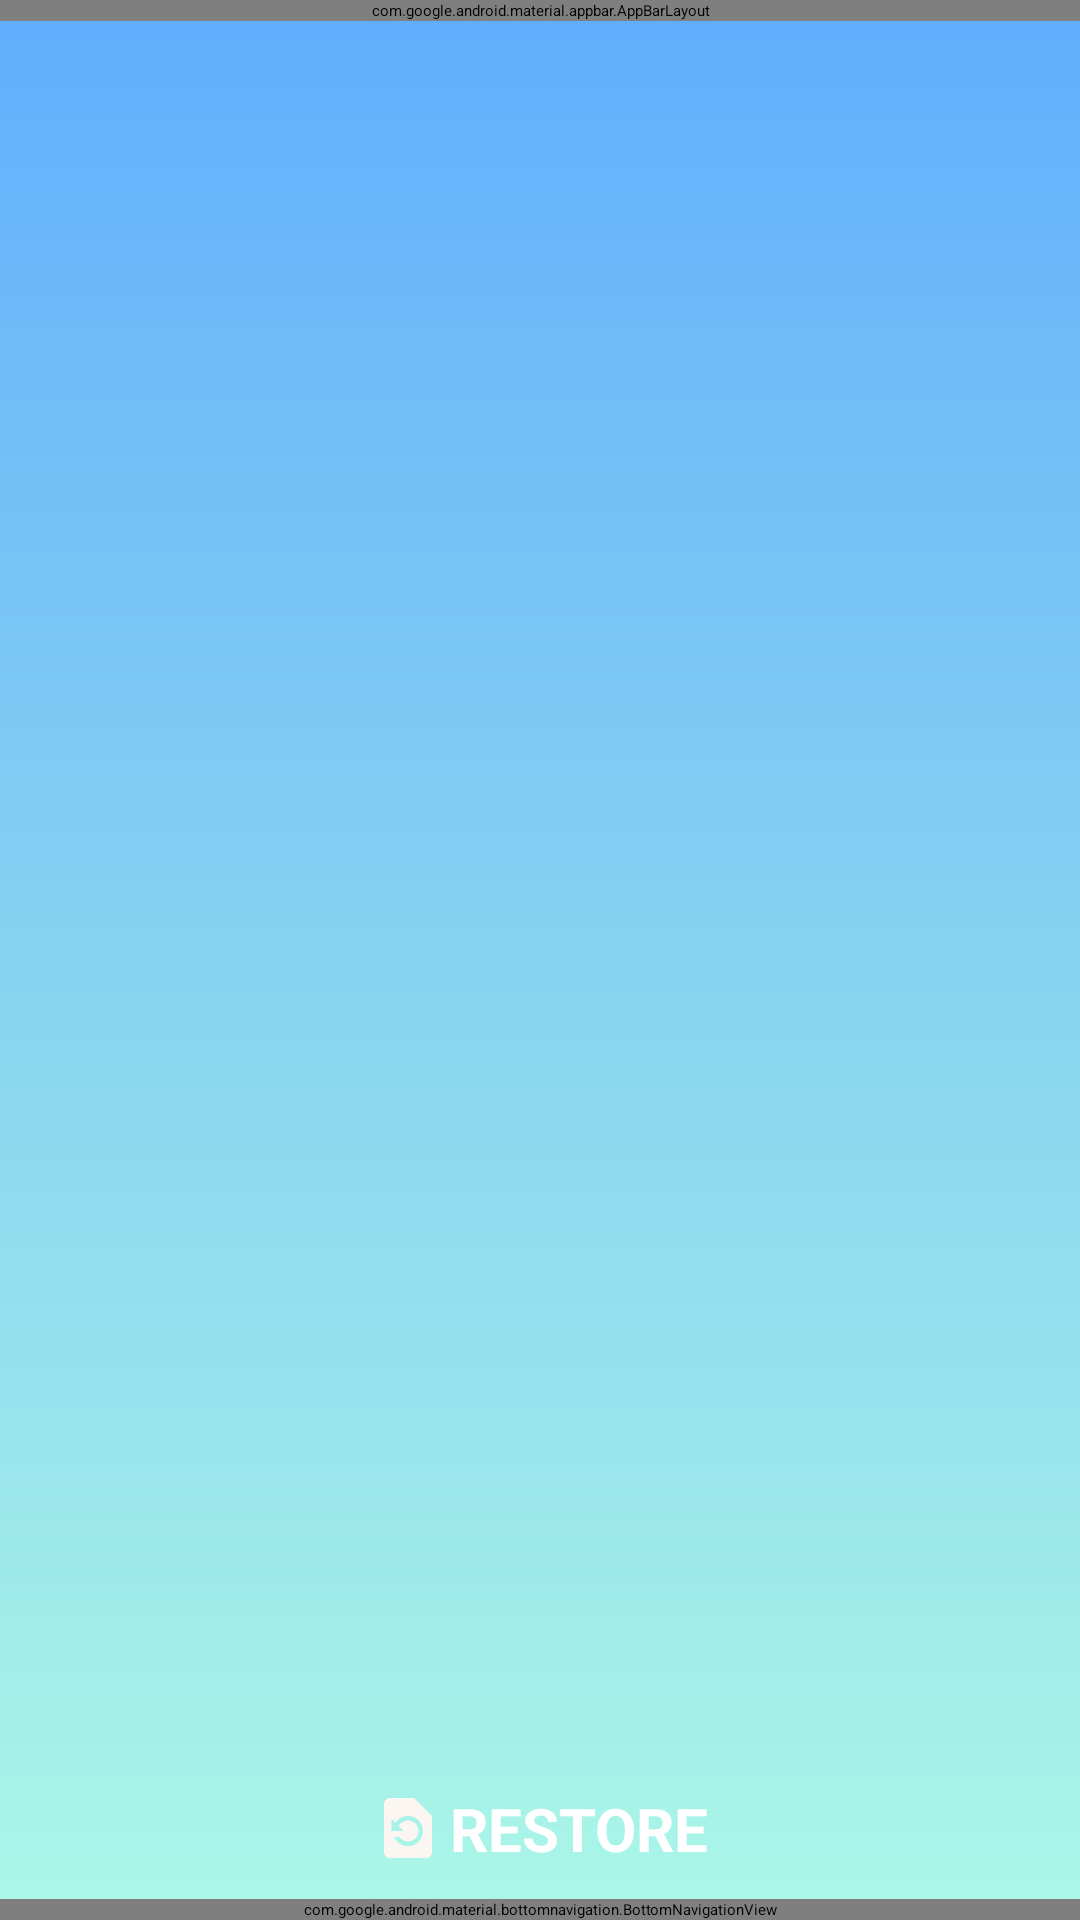

Write the Android layout XML for this screen, with the resource values it uses.
<!-- AndroidManifest.xml: application theme Theme.Assignment -->
<!-- res/layout/activity_check_back_delete_record.xml -->
<?xml version="1.0" encoding="utf-8"?>
<androidx.constraintlayout.widget.ConstraintLayout
    xmlns:android="http://schemas.android.com/apk/res/android"
    xmlns:app="http://schemas.android.com/apk/res-auto"
    xmlns:tools="http://schemas.android.com/tools"
    android:layout_width="match_parent"
    android:layout_height="match_parent"
    android:background="@drawable/background_gradient2"
    tools:context=".UserManagement.CheckBackDeleteRecord">

    
    <com.google.android.material.appbar.AppBarLayout
        android:id="@+id/appBarLayout"
        android:layout_width="0dp"
        android:layout_height="wrap_content"
        android:background="@color/toolbar"
        app:layout_constraintEnd_toEndOf="parent"
        app:layout_constraintStart_toStartOf="parent"
        app:layout_constraintTop_toTopOf="parent"
        app:titleTextColor="@android:color/white">

        <androidx.appcompat.widget.Toolbar
            android:id="@+id/toolbar"
            android:layout_width="match_parent"
            android:layout_height="?attr/actionBarSize"
            android:background="@color/toolbar" />
    </com.google.android.material.appbar.AppBarLayout>

    
    <androidx.recyclerview.widget.RecyclerView
        android:id="@+id/deletedRecyclerView"
        android:layout_width="0dp"
        android:layout_height="0dp"
        android:layout_marginStart="5dp"
        android:layout_marginTop="15dp"
        android:layout_marginEnd="5dp"
        app:layout_constraintBottom_toTopOf="@+id/restoreButton"
        app:layout_constraintEnd_toEndOf="parent"
        app:layout_constraintStart_toStartOf="parent"
        app:layout_constraintTop_toBottomOf="@+id/appBarLayout" />

    <Button
        android:id="@+id/restoreButton"
        android:layout_width="wrap_content"
        android:layout_height="wrap_content"
        android:layout_marginTop="10dp"
        android:layout_marginBottom="10dp"
        android:backgroundTint="@color/buttonColor"
        android:drawableLeft="@drawable/baseline_restore_page_24"
        android:drawablePadding="2dp"
        android:text="Restore"
        android:textAllCaps="true"
        android:textColor="@color/white"
        android:textSize="20sp"
        android:textStyle="bold"
        app:layout_constraintBottom_toTopOf="@+id/bottomNavigationView"
        app:layout_constraintEnd_toEndOf="parent"
        app:layout_constraintStart_toStartOf="parent"
        app:layout_constraintTop_toBottomOf="@+id/deletedRecyclerView" />

    <com.google.android.material.bottomnavigation.BottomNavigationView
        android:id="@+id/bottomNavigationView"
        android:layout_width="0dp"
        android:layout_height="wrap_content"
        app:layout_constraintBottom_toBottomOf="parent"
        app:layout_constraintEnd_toEndOf="parent"
        app:layout_constraintHorizontal_bias="0.0"
        app:layout_constraintStart_toStartOf="parent"
        app:menu="@menu/bottom_nav_menu" />

</androidx.constraintlayout.widget.ConstraintLayout>
<!-- resources referenced by this layout -->
<resources>
  <color name="buttonColor">#A66BC8</color>
  <color name="toolbar">#735dfc</color>
  <color name="white">#FFFFFF</color>
  <!-- drawable background_gradient2 (drawable) -->
  <?xml version="1.0" encoding="utf-8"?>
  <shape xmlns:android="http://schemas.android.com/apk/res/android">
      <gradient
          android:type="linear"
          android:startColor="#abf7e7"
          android:endColor="#60aefc"
          android:angle="90"
          />
  </shape>
  <!-- drawable baseline_restore_page_24 (drawable) -->
  <vector android:height="24dp" android:tint="#FCF6F3"
      android:viewportHeight="24" android:viewportWidth="24"
      android:width="24dp" xmlns:android="http://schemas.android.com/apk/res/android">
      <path android:fillColor="@android:color/white" android:pathData="M14,2L6,2c-1.1,0 -1.99,0.9 -1.99,2L4,20c0,1.1 0.89,2 1.99,2L18,22c1.1,0 2,-0.9 2,-2L20,8l-6,-6zM12,18c-2.05,0 -3.81,-1.24 -4.58,-3h1.71c0.63,0.9 1.68,1.5 2.87,1.5 1.93,0 3.5,-1.57 3.5,-3.5S13.93,9.5 12,9.5c-1.35,0 -2.52,0.78 -3.1,1.9l1.6,1.6h-4L6.5,9l1.3,1.3C8.69,8.92 10.23,8 12,8c2.76,0 5,2.24 5,5s-2.24,5 -5,5z"/>
  </vector>
</resources>
